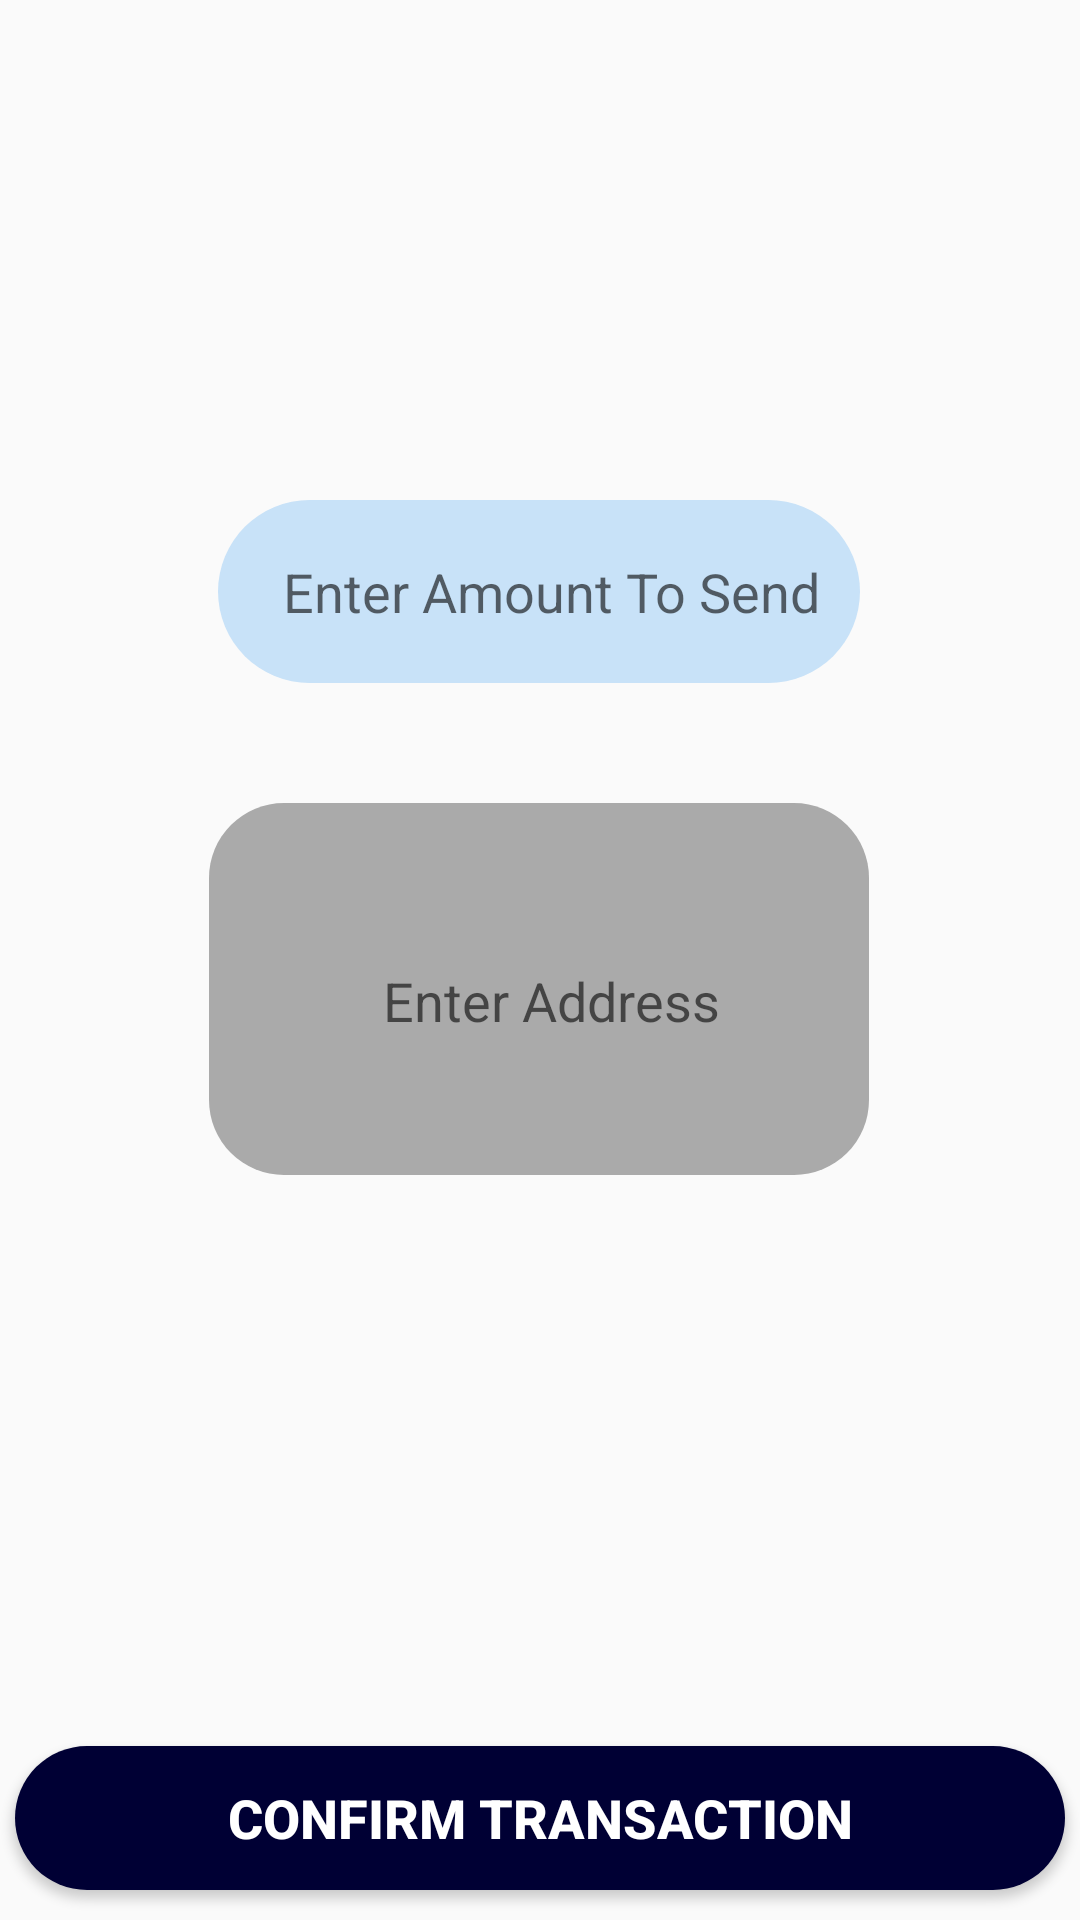

The Android layout XML behind this screen, and the referenced resources:
<!-- AndroidManifest.xml: application theme AppTheme -->
<!-- res/layout/activity_confirm_send.xml -->
<?xml version="1.0" encoding="utf-8"?>
<androidx.constraintlayout.widget.ConstraintLayout xmlns:android="http://schemas.android.com/apk/res/android"
    xmlns:app="http://schemas.android.com/apk/res-auto"
    xmlns:tools="http://schemas.android.com/tools"
    android:layout_width="match_parent"
    android:layout_height="match_parent"
    tools:context=".wallet.SendActivity">

    <EditText
        android:id="@+id/amountToSend_fill"
        android:layout_width="214dp"
        android:layout_height="61dp"
        android:ems="10"
        android:hint="Enter Amount To Send"
        android:gravity="center"
        android:paddingLeft="8dp"
        android:background="@drawable/button_amount_insert"
        android:inputType="numberDecimal"
        app:layout_constraintBottom_toBottomOf="parent"
        app:layout_constraintEnd_toEndOf="parent"
        app:layout_constraintHorizontal_bias="0.497"
        app:layout_constraintStart_toStartOf="parent"
        app:layout_constraintTop_toTopOf="parent"
        app:layout_constraintVertical_bias="0.288" />

    <Button
        android:id="@+id/nanoConfirmTransaction"
        android:layout_width="0dp"
        android:layout_height="wrap_content"
        android:layout_marginStart="5dp"
        android:layout_marginEnd="5dp"
        android:layout_marginBottom="10dp"
        android:background="@drawable/rounded_send"
        android:text="Confirm transaction"
        android:textColor="@android:color/white"
        android:textSize="18sp"
        android:textStyle="bold"
        app:layout_constraintBottom_toBottomOf="parent"
        app:layout_constraintEnd_toEndOf="parent"
        app:layout_constraintHorizontal_bias="0.523"
        app:layout_constraintStart_toStartOf="parent" />

    <EditText
        android:id="@+id/destinationAddress_fill"
        android:layout_width="220dp"
        android:layout_height="124dp"
        android:layout_marginTop="40dp"
        android:background="@drawable/rounded_button"
        android:ems="10"
        android:gravity="center"
        android:hint="Enter Address"
        android:inputType="textMultiLine"
        android:paddingLeft="8dp"
        android:paddingTop="8dp"
        app:layout_constraintEnd_toEndOf="parent"
        app:layout_constraintHorizontal_bias="0.497"
        app:layout_constraintStart_toStartOf="parent"
        app:layout_constraintTop_toBottomOf="@+id/amountToSend_fill" />


</androidx.constraintlayout.widget.ConstraintLayout>
<!-- resources referenced by this layout -->
<resources>
  <!-- drawable button_amount_insert (drawable) -->
  <?xml version="1.0" encoding="utf-8"?>
  <shape xmlns:android="http://schemas.android.com/apk/res/android">
      <solid android:color="#C8E2F8"/>
      <corners android:radius="50dp"/>
  </shape>
  <!-- drawable rounded_button (drawable) -->
  <?xml version="1.0" encoding="utf-8"?>
  <shape xmlns:android="http://schemas.android.com/apk/res/android">
  
      <solid  android:color="@android:color/darker_gray"/>
      <corners android:radius="25dp"/>
  
  </shape>
  <!-- drawable rounded_send (drawable) -->
  <?xml version="1.0" encoding="utf-8"?>
  <shape xmlns:android="http://schemas.android.com/apk/res/android">
      <solid android:color="#000034 "/>
      <corners android:radius="40dp"/>
  </shape>
  <style name="AppTheme" parent="Theme.AppCompat.Light.DarkActionBar">
          
          <item name="colorPrimary">@color/colorPrimary</item>
          <item name="colorPrimaryDark">@color/colorPrimaryDark</item>
          <item name="colorAccent">@color/colorAccent</item>
      </style>
  <color name="colorPrimary">#676686   </color>
  <color name="colorPrimaryDark">#000034     </color>
  <color name="colorAccent">#676686 </color>
</resources>
